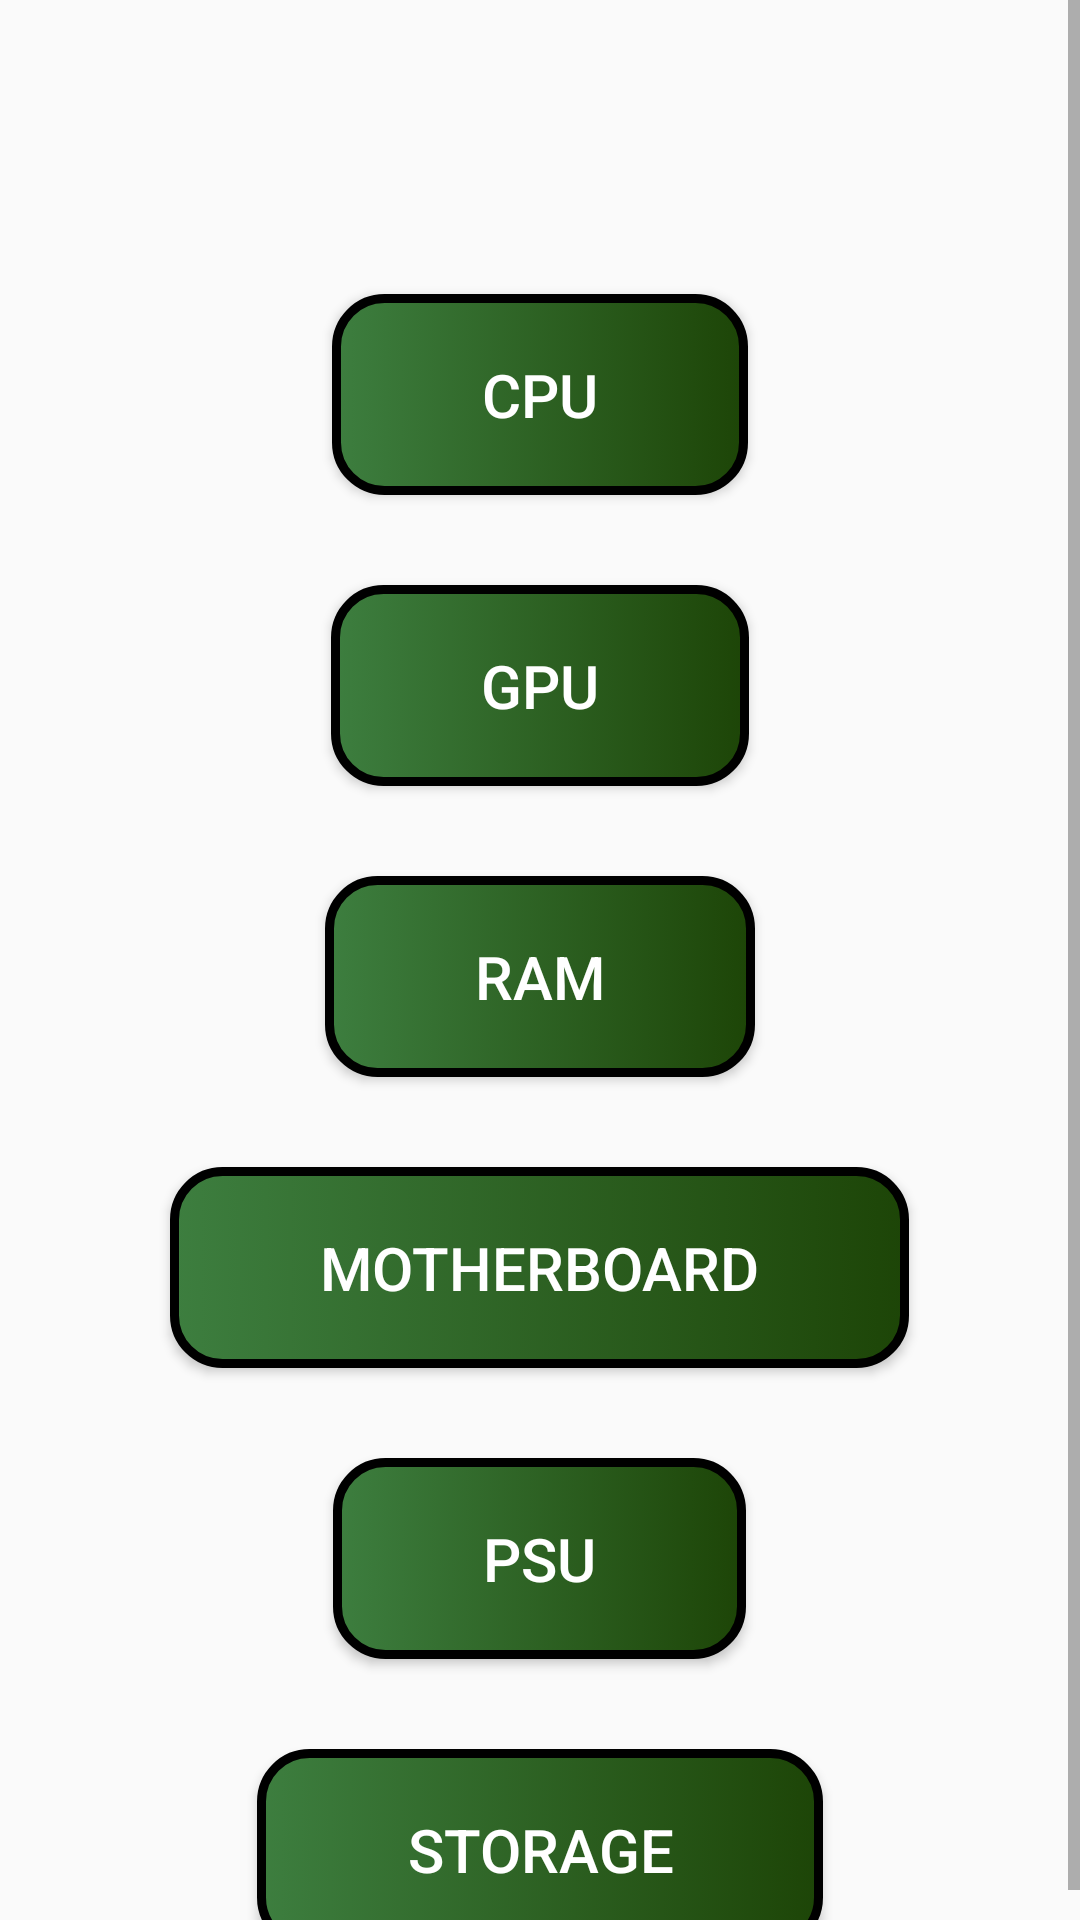

Write the Android layout XML for this screen, with the resource values it uses.
<!-- AndroidManifest.xml: activity theme Theme.AppCompat.Light.NoActionBar -->
<!-- res/layout/activity_add.xml -->
<?xml version="1.0" encoding="utf-8"?>
<ScrollView
    xmlns:android="http://schemas.android.com/apk/res/android"
    xmlns:app="http://schemas.android.com/apk/res-auto"
    android:layout_width="match_parent"
    android:layout_height="match_parent"
    >



    <LinearLayout
        android:layout_width="match_parent"
        android:layout_height="wrap_content"
        android:orientation="vertical"
        android:gravity="center"
        >


        <androidx.appcompat.widget.SearchView
            android:id="@+id/search_view"
            android:layout_width="match_parent"
            android:layout_height="wrap_content"
            android:queryHint="Search"
            android:iconifiedByDefault="false"
            app:searchIcon="@drawable/search_icon"
            android:textColor="@color/white"
            />
        <Button
            android:text="CPU"
            android:textColor="@color/white"
            android:textSize="20sp"
            android:background="@drawable/btn2"
            android:id="@+id/cpu_button"
            android:layout_marginTop="50dp"
            android:layout_centerHorizontal="true"
            android:paddingLeft="50dp"
            android:paddingRight="50dp"
            android:paddingTop="20dp"
            android:paddingBottom="20dp"
            android:layout_width="wrap_content"
            android:layout_height="wrap_content"
            android:gravity="center"

            />

        <Button
            android:text="GPU"
            android:textColor="@color/white"
            android:textSize="20sp"
            android:background="@drawable/btn2"
            android:id="@+id/gpu_button"
            android:layout_below="@id/cpu_button"
            android:layout_marginTop="30dp"
            android:layout_centerHorizontal="true"
            android:paddingLeft="50dp"
            android:paddingRight="50dp"
            android:paddingTop="20dp"
            android:paddingBottom="20dp"
            android:layout_width="wrap_content"
            android:layout_height="wrap_content"
            android:gravity="center" />

        <Button
            android:text="RAM"
            android:textColor="@color/white"
            android:textSize="20sp"
            android:background="@drawable/btn2"
            android:id="@+id/ram_button"
            android:layout_below="@id/gpu_button"
            android:layout_marginTop="30dp"
            android:layout_centerHorizontal="true"
            android:paddingLeft="50dp"
            android:paddingRight="50dp"
            android:paddingTop="20dp"
            android:paddingBottom="20dp"
            android:layout_width="wrap_content"
            android:layout_height="wrap_content"
            android:gravity="center" />

        <Button
            android:text="Motherboard"
            android:textColor="@color/white"
            android:textSize="20sp"
            android:background="@drawable/btn2"
            android:id="@+id/motherboard_button"
            android:layout_below="@id/ram_button"
            android:layout_marginTop="30dp"
            android:layout_centerHorizontal="true"
            android:paddingLeft="50dp"
            android:paddingRight="50dp"
            android:paddingTop="20dp"
            android:paddingBottom="20dp"
            android:layout_width="wrap_content"
            android:layout_height="wrap_content"
            android:gravity="center" />

        <Button
            android:text="PSU"
            android:textColor="@color/white"
            android:textSize="20sp"
            android:background="@drawable/btn2"
            android:id="@+id/psu_button"
            android:layout_below="@id/motherboard_button"
            android:layout_marginTop="30dp"
            android:layout_centerHorizontal="true"
            android:paddingLeft="50dp"
            android:paddingRight="50dp"
            android:paddingTop="20dp"
            android:paddingBottom="20dp"
            android:layout_width="wrap_content"
            android:layout_height="wrap_content"
            android:gravity="center" />
        <Button
            android:text="Storage"
            android:textColor="@color/white"
            android:textSize="20sp"
            android:background="@drawable/btn2"
            android:id="@+id/storage_button"
            android:layout_below="@id/psu_button"
            android:layout_marginTop="30dp"
            android:layout_centerHorizontal="true"
            android:paddingLeft="50dp"
            android:paddingRight="50dp"
            android:paddingTop="20dp"
            android:paddingBottom="20dp"
            android:layout_width="wrap_content"
            android:layout_height="wrap_content"
            android:gravity="center" />




    </LinearLayout>
</ScrollView>
<!-- resources referenced by this layout -->
<resources>
  <color name="white">#FFFFFFFF</color>
  <!-- drawable btn2 (drawable) -->
  <?xml version="1.0" encoding="utf-8"?>
  <selector xmlns:android="http://schemas.android.com/apk/res/android">
      
      <item android:drawable="@drawable/button_pressed2" android:state_pressed="true" />
      
      <item android:drawable="@drawable/button_selector2" />
  </selector>
  <!-- drawable button_pressed2 (drawable) -->
  <?xml version="1.0" encoding="utf-8"?>
  <shape xmlns:android="http://schemas.android.com/apk/res/android"
      android:shape="rectangle">
  
  
      <gradient android:startColor="#1D4507" android:endColor="#3D7E3F" android:type="linear"/>
  
      <corners android:radius="16dp" />
      <stroke
          android:width="3dp"
          android:color="#FFFFFF" />
  </shape>
  <!-- drawable button_selector2 (drawable) -->
  <?xml version="1.0" encoding="utf-8"?>
  <shape xmlns:android="http://schemas.android.com/apk/res/android"
      android:shape="rectangle">
  
  
      <gradient android:startColor="#3D7E3F" android:endColor="#1D4507" android:type="linear"/>
  
      <corners android:radius="16dp" />
      <stroke
          android:width="3dp"
          android:color="#000000" />
  </shape>
</resources>
